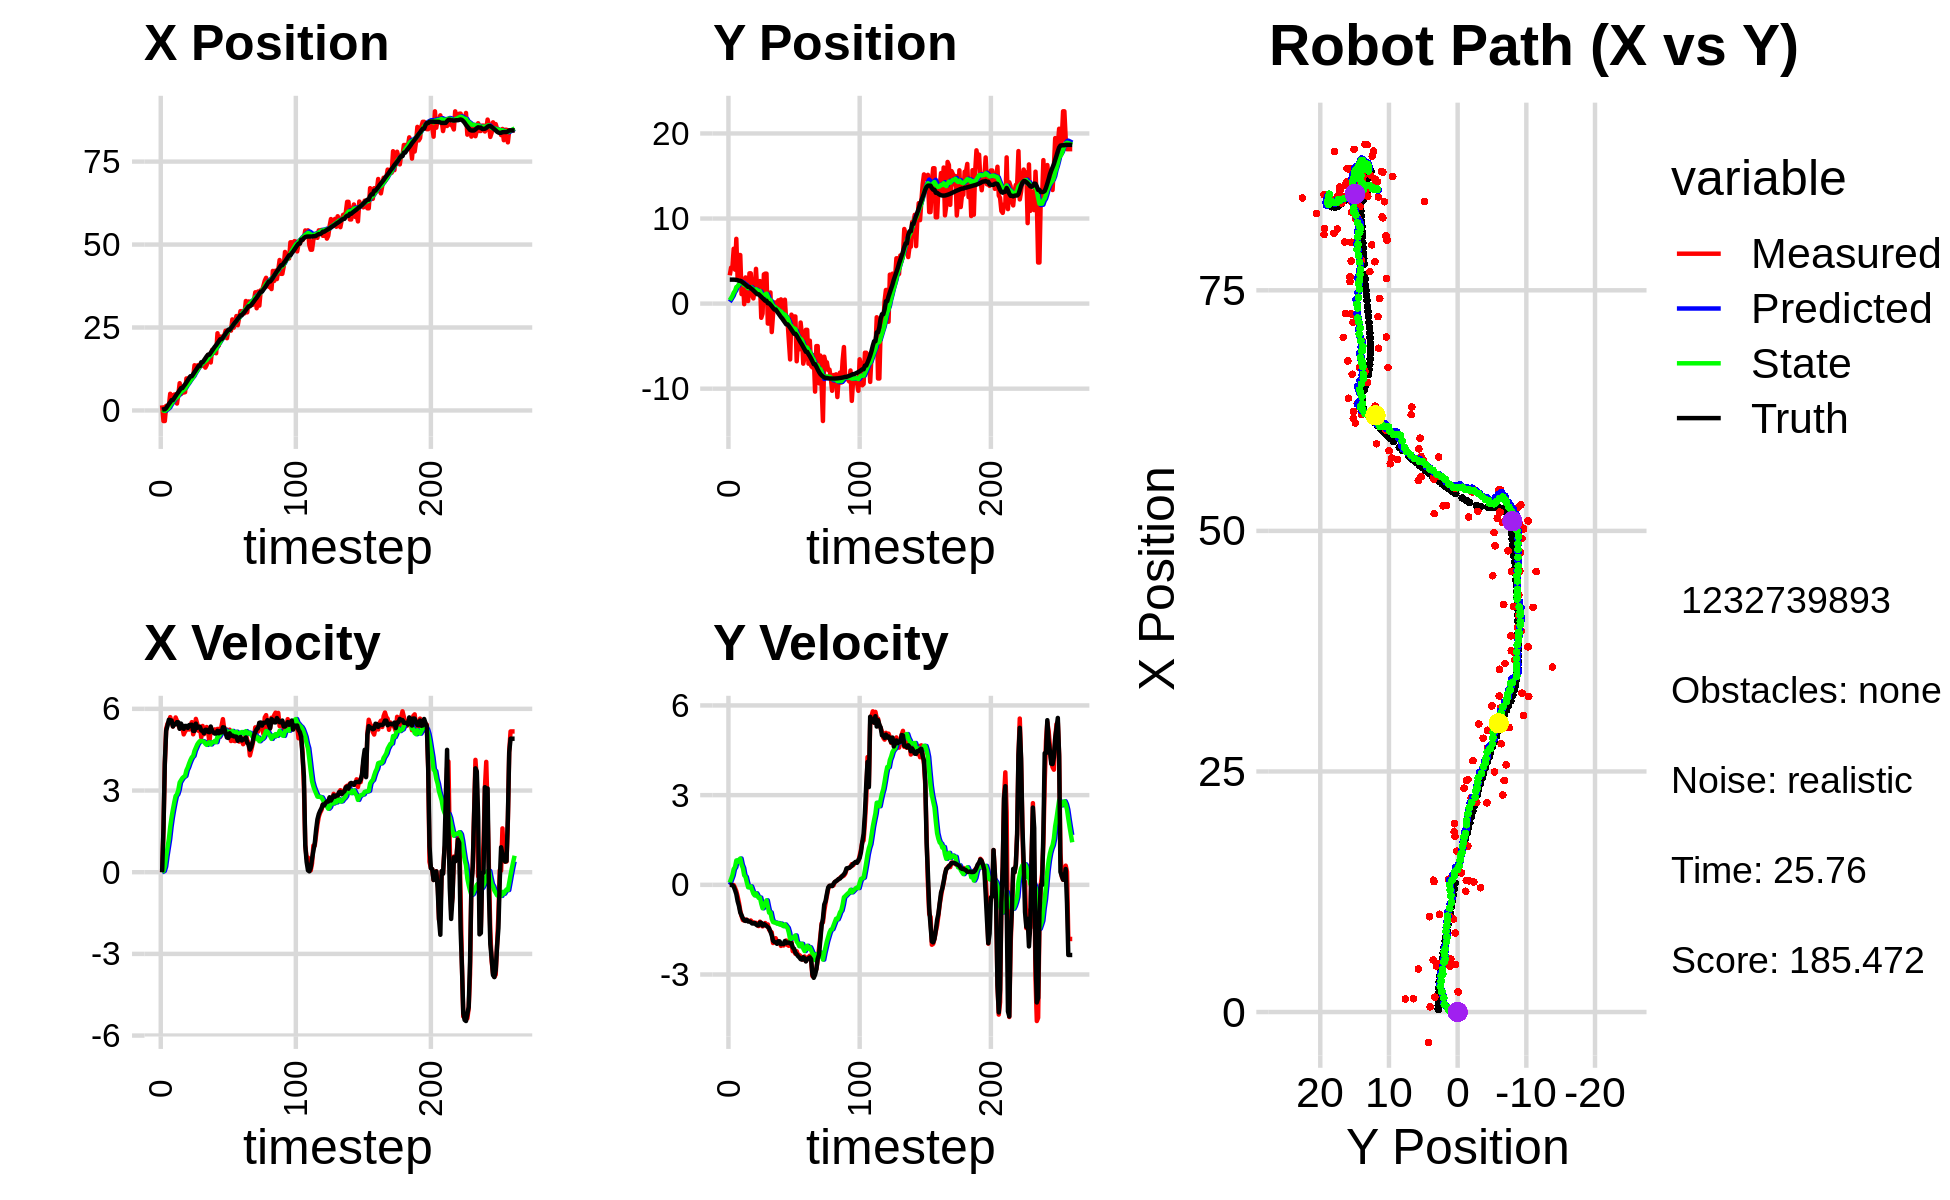

Values plotted in this chart, from the file beside it:
1.550386622109724666e+00, 3.323492170065712514e+00, 0.000000000000000000e+00, -0.000000000000000000e+00, 0.000000000000000000e+00, 0.000000000000000000e+00, 0.000000000000000000e+00, 0.000000000000000000e+00, 1.024843414329613539e-01, 2.099876713389835781e-01, 0.000000000000000000e+00, 0.000000000000000000e+00, 2.450468089163599927e-01, 2.818715096542155241e+00, 0.000000000000000000e+00, 0.000000000000000000e+00, 0.000000000000000000e+00, 2.002356486627832055e-04
1.550386622109724666e+00, 3.323492170065712514e+00, 0.000000000000000000e+00, 0.000000000000000000e+00, 1.024843414329613539e-01, 2.099876713389835781e-01, 0.000000000000000000e+00, 0.000000000000000000e+00, 2.007123470925631092e-01, 4.030304567987837983e-01, 1.731640501419713304e-02, 7.402692290964343891e-02, 2.450468089163599927e-01, 2.818715096542155241e+00, 0.000000000000000000e+00, 0.000000000000000000e+00, 0.000000000000000000e+00, -1.226666354341432452e-04
-3.181489989288154518e+00, 4.224345001991375526e+00, 1.545999992508090726e+00, 1.869760067985172275e-04, 2.024439875939828271e-01, 4.104331490897481505e-01, 1.731640501419713304e-02, 7.402692290964343891e-02, -8.076462612572637978e-03, 6.505684599289671688e-01, 4.451905040938969327e-02, 1.946155169343262159e-01, 3.415014291579453465e-01, 2.818747910433804460e+00, 1.600000000000000089e+00, 0.000000000000000000e+00, 1.600000023841857910e+00, -1.209417896461673081e-04
-3.181489989288154518e+00, 4.224345001991375526e+00, 3.960997114004566999e+00, -4.752985083768334652e-03, -3.624557571633668825e-03, 6.700300116223998348e-01, 4.451905040938969327e-02, 1.946155169343262159e-01, -1.345917353600939448e-01, 8.952087318939965233e-01, 2.068601096715783905e-01, 3.152195550376583055e-01, 3.415014291579453465e-01, 2.818747910433804460e+00, 4.000000000000000000e+00, -1.299999999999999940e-02, 4.000000000000000000e+00, 1.199946040287613869e-03
1.385658755750757143e+00, 6.448778924778548749e+00, 5.263996149226187526e+00, -6.316514367007734602e-03, -1.139057243929361002e-01, 9.267306873977623205e-01, 2.068601096715783905e-01, 3.152195550376583055e-01, 1.820513991824539435e-01, 1.286598404711928101e+00, 5.825400699338404431e-01, 5.255774653355681503e-01, 7.212507275909395554e-01, 2.817949590039948937e+00, 5.200000000000000178e+00, -5.399999999999999939e-02, 5.199999809265136719e+00, 1.199946040287613869e-03
5.452243236271199223e-01, 3.989272863628406274e+00, 5.454077754415777690e+00, -1.002996331997848961e-01, 2.403054061758379822e-01, 1.339156151245484816e+00, 5.825400699338404431e-01, 5.255774653355681503e-01, 4.536809933749104129e-01, 1.492314772393719124e+00, 9.012347012154653392e-01, 5.920923156977276891e-01, 1.325376704156841168e+00, 2.807926090059400082e+00, 5.381000000000000227e+00, -1.739999999999999880e-01, 5.383999824523925781e+00, 1.838777028024196625e-02
1.348596110595950082e+00, 7.613703741830320837e+00, 5.518875860144406786e+00, -2.133907866154055588e-01, 5.438044634964569468e-01, 1.551524003963491882e+00, 9.012347012154653392e-01, 5.920923156977276891e-01, 8.058217975254460264e-01, 1.942348223612008429e+00, 1.219183559747826218e+00, 8.142633110502579541e-01, 1.942999079390148376e+00, 2.785096658943688297e+00, 5.599000000000000199e+00, -3.089999999999999969e-01, 5.606999874114990234e+00, 3.864637389779090881e-02
5.029771521268441958e+00, 2.853991969808916007e+00, 5.695685614877813663e+00, -3.896763267176270862e-01, 9.277401535002286481e-01, 2.023774554717034047e+00, 1.219183559747826218e+00, 8.142633110502579541e-01, 1.495967267449104687e+00, 2.020759186672786978e+00, 1.664813608072031270e+00, 7.601397441735469052e-01, 2.474806025019575362e+00, 2.752166977917323010e+00, 5.586000000000000298e+00, -5.490000000000000435e-01, 5.612999916076660156e+00, 6.830960512161254883e-02
4.479865744228763269e+00, 5.709467544714111220e+00, 5.516088888541386126e+00, -5.941934092353113872e-01, 1.662448628256307792e+00, 2.096773161090141890e+00, 1.664813608072031270e+00, 7.601397441735469052e-01, 2.096075407763687615e+00, 2.291340073087876128e+00, 2.015140836235590704e+00, 8.367878903537129265e-01, 3.116518214154227806e+00, 2.685689582947123899e+00, 5.568999999999999950e+00, -7.059999999999999609e-01, 5.612999916076660156e+00, 1.073062866926193237e-01
4.479865744228763269e+00, 5.709467544714111220e+00, 5.350296442650612327e+00, -8.601689300155500595e-01, 2.297589491387246774e+00, 2.375018862123247310e+00, 2.015140836235590704e+00, 8.367878903537129265e-01, 2.654294187009997419e+00, 2.533702452966488661e+00, 2.303883666434204613e+00, 8.802200533753792300e-01, 3.116518214154227806e+00, 2.685689582947123899e+00, 5.354000000000000092e+00, -9.250000000000000444e-01, 5.433000087738037109e+00, 1.594062745571136475e-01
4.787284329017357898e+00, 1.114196836162772541e+00, 5.444162171524037142e+00, -1.047394815599097084e+00, 2.884682553653417969e+00, 2.621724458304026673e+00, 2.303883666434204613e+00, 8.802200533753792300e-01, 3.209031295436966857e+00, 2.407104604949728888e+00, 2.565504133539586729e+00, 6.710910140685625302e-01, 3.732752039639286590e+00, 2.589455663845686928e+00, 5.432999999999999829e+00, -1.022000000000000020e+00, 5.548999786376953125e+00, 1.900663226842880249e-01
4.861267044568484685e+00, 2.772870286768010839e+00, 5.684372835572721883e+00, -1.177254633974473830e+00, 3.465581708790925752e+00, 2.474213706356584996e+00, 2.565504133539586729e+00, 6.710910140685625302e-01, 3.741652991025186559e+00, 2.399890527686911579e+00, 2.799686664331899166e+00, 5.610480823983590160e-01, 4.357519343043641413e+00, 2.470805092146930892e+00, 5.434999999999999609e+00, -1.120000000000000107e+00, 5.548999786376953125e+00, 2.042166143655776978e-01
2.093221381054580554e+00, -6.627298945167182931e-02, 5.559244188225130223e+00, -1.193900574059690856e+00, 4.021621657458376298e+00, 2.455995335926747458e+00, 2.799686664331899166e+00, 5.610480823983590160e-01, 3.959143318738700845e+00, 2.172840542887808812e+00, 2.861627131549579151e+00, 3.194615799728357519e-01, 4.978067591777218581e+00, 2.342686399271761921e+00, 5.511000000000000121e+00, -1.187000000000000055e+00, 5.637000083923339844e+00, 2.115462869405746460e-01
4.771300569104766076e+00, 3.073342874078004439e+00, 5.397922503400616634e+00, -1.159255207603544058e+00, 4.245306031893658627e+00, 2.204786700885092543e+00, 2.861627131549579151e+00, 3.194615799728357519e-01, 4.411018835563478291e+00, 2.194241942776274268e+00, 3.019766945125775148e+00, 2.670620455923283232e-01, 5.500082209081357476e+00, 2.230327263047504172e+00, 5.506000000000000227e+00, -1.207999999999999963e+00, 5.637000083923339844e+00, 2.115462869405746460e-01
8.214800313150142586e+00, 3.612849261858620542e-01, 5.282647599842882791e+00, -1.171560028422660160e+00, 4.712995530076056205e+00, 2.220948147335507272e+00, 3.019766945125775148e+00, 2.670620455923283232e-01, 5.156908016058555866e+00, 2.004371047586039012e+00, 3.294973547504548517e+00, 8.306269968599996889e-02, 6.118940547018773657e+00, 2.093491747101160705e+00, 5.267999999999999794e+00, -1.173000000000000043e+00, 5.396999835968017578e+00, 2.182428836822509766e-01
4.936947300938039795e+00, 3.028168822279110328e-01, 5.387852859518707405e+00, -1.205189426293978849e+00, 5.486405370809010584e+00, 2.012677317554639078e+00, 3.294973547504548517e+00, 8.306269968599996889e-02, 5.526370725400145290e+00, 1.815336976653021628e+00, 3.378502060795929740e+00, -8.263127607339609826e-02, 6.738857462846710611e+00, 1.955085052901453180e+00, 5.458000000000000185e+00, -1.227999999999999980e+00, 5.593999862670898438e+00, 2.200637906789779663e-01
5.411346510050800696e+00, 3.560016110267011147e+00, 5.323079367921462968e+00, -1.215082902263783460e+00, 5.864220931479738219e+00, 1.807073849045681913e+00, 3.378502060795929740e+00, -8.263127607339609826e-02, 5.906607852100350442e+00, 1.883728548607213060e+00, 3.457701888672258583e+00, -6.601271932139188281e-02, 6.738857462846710611e+00, 1.955085052901453180e+00, 5.363999999999999879e+00, -1.223999999999999977e+00, 5.412000179290771484e+00, 2.244217544794082642e-01
5.411346510050800696e+00, 3.560016110267011147e+00, 5.061346138373552961e+00, -1.192800605268369063e+00, 6.252378040967576212e+00, 1.877127276675073952e+00, 3.457701888672258583e+00, -6.601271932139188281e-02, 6.241206214837260902e+00, 1.949097960713015887e+00, 3.501591750130846226e+00, -5.200434331609497807e-02, 7.356851771512837423e+00, 1.814236119014567272e+00, 5.266000000000000014e+00, -1.247999999999999998e+00, 5.412000179290771484e+00, 2.314455211162567139e-01
5.508784487152344589e+00, 9.908366337780281086e-01, 5.169705424387622372e+00, -1.242833010525113746e+00, 6.591365389850345480e+00, 1.943897526381406449e+00, 3.501591750130846226e+00, -5.200434331609497807e-02, 6.559080210499701025e+00, 1.810027536330755638e+00, 3.537534981430342729e+00, -1.716285016444822897e-01, 7.862905695551928531e+00, 1.694879844189367102e+00, 5.373000000000000220e+00, -1.290999999999999925e+00, 5.526000022888183594e+00, 2.359297126531600952e-01
9.652490213540698250e+00, 6.072635193490347749e-01, 5.230960359937076198e+00, -1.257559121533163626e+00, 6.912833708642735608e+00, 1.792864686166307342e+00, 3.537534981430342729e+00, -1.716285016444822897e-01, 7.256290258070393406e+00, 1.646533509893500113e+00, 3.743037432392081421e+00, -2.958225312166471443e-01, 8.480316355207131451e+00, 1.547025038325296808e+00, 5.371000000000000441e+00, -1.294999999999999929e+00, 5.525000095367431641e+00, 2.359297126531600952e-01
8.267005219545119132e+00, 1.629858298768401381e+00, 5.321641773675595211e+00, -1.278224696794213466e+00, 7.630594001309601637e+00, 1.616951256771835377e+00, 3.743037432392081421e+00, -2.958225312166471443e-01, 7.762501953938170551e+00, 1.568340601639474530e+00, 3.849502447283195572e+00, -3.543677894294470776e-01, 9.094585611955286808e+00, 1.399317099148135179e+00, 5.299000000000000377e+00, -1.274999999999999911e+00, 5.449999809265136719e+00, 2.357280999422073364e-01
9.907820194789495716e+00, 4.087097718160339177e+00, 5.240870899775434744e+00, -1.271897232359105123e+00, 8.147452198666490730e+00, 1.532903822696529916e+00, 3.849502447283195572e+00, -3.543677894294470776e-01, 8.381207189817867942e+00, 1.683654056670912835e+00, 3.995701241203679199e+00, -2.838558064355348187e-01, 9.711748316776917633e+00, 1.250028684146369695e+00, 5.403999999999999915e+00, -1.326999999999999957e+00, 5.565000057220458984e+00, 2.380851656198501587e-01
1.010396785983697576e+01, 1.292339249638621901e+00, 5.351090278456696048e+00, -1.330424052214383090e+00, 8.780777313938235906e+00, 1.655268476027359270e+00, 3.995701241203679199e+00, -2.838558064355348187e-01, 8.969934688839540371e+00, 1.574673729966866498e+00, 4.120568710150560143e+00, -3.642433478760048748e-01, 1.032132358839808184e+01, 1.099528386053069351e+00, 5.413999999999999702e+00, -1.358000000000000096e+00, 5.581999778747558594e+00, 2.436857521533966064e-01
1.010396785983697576e+01, 1.292339249638621901e+00, 5.512191557028844890e+00, -1.378720442776264044e+00, 9.381991559854595764e+00, 1.538249395179265955e+00, 4.120568710150560143e+00, -3.642433478760048748e-01, 9.513648144668062301e+00, 1.468384560803954297e+00, 4.220599925893556481e+00, -4.367905169983573033e-01, 1.032132358839808184e+01, 1.099528386053069351e+00, 5.416999999999999815e+00, -1.348999999999999977e+00, 5.581999778747558594e+00, 2.450934946537017822e-01
1.015452821540183237e+01, 2.649780465777877403e+00, 5.065131945167867578e+00, -1.232803921454836527e+00, 9.935708137257417860e+00, 1.424705509104118528e+00, 4.220599925893556481e+00, -4.367905169983573033e-01, 9.994034782302126274e+00, 1.479363838528117814e+00, 4.271586599784875204e+00, -4.240957100517350198e-01, 1.094065685521509579e+01, 9.449108387292176614e-01, 5.192000000000000171e+00, -1.260999999999999899e+00, 5.342999935150146484e+00, 2.387481480836868286e-01
1.363054652469916661e+01, -1.669877813304634140e+00, 5.231812891187336945e+00, -1.292073610042820508e+00, 1.042119344228061451e+01, 1.436954267522944306e+00, 4.271586599784875204e+00, -4.240957100517350198e-01, 1.077775092505986798e+01, 1.153789337752121558e+00, 4.458844717871231822e+00, -6.278364322543110720e-01, 1.156009121214116675e+01, 7.940847413170311064e-01, 5.189000000000000057e+00, -1.272000000000000020e+00, 5.342999935150146484e+00, 2.421199679374694824e-01
1.254790158579047699e+01, -1.176610515725968087e+00, 5.630825034413427410e+00, -1.390615563104153019e+00, 1.122363539684699063e+01, 1.091005694526690384e+00, 4.458844717871231822e+00, -6.278364322543110720e-01, 1.140450941778170879e+01, 8.778969247436274603e-01, 4.573937057791233052e+00, -7.840985606692290055e-01, 1.216608257582586639e+01, 6.444305920839183965e-01, 5.456999999999999851e+00, -1.364999999999999991e+00, 5.625999927520751953e+00, 2.421199679374694824e-01
1.354895813767965684e+01, 3.433875276716740199e+00, 5.450275818603732780e+00, -1.362504254686537797e+00, 1.186190312356083254e+01, 7.994870686767046042e-01, 4.573937057791233052e+00, -7.840985606692290055e-01, 1.206542366335848904e+01, 9.739224271611658379e-01, 4.690316862465023107e+00, -6.894457503337474424e-01, 1.278100414547889940e+01, 4.910890597417404413e-01, 5.302999999999999936e+00, -1.308000000000000052e+00, 5.461999893188476562e+00, 2.449674904346466064e-01
1.370312796486412132e+01, 3.523068144471233065e+00, 5.191988599839045371e+00, -1.278148928944245588e+00, 1.253445534960499153e+01, 9.049778521277911381e-01, 4.690316862465023107e+00, -6.894457503337474424e-01, 1.267082900030388970e+01, 1.077667126250189344e+00, 4.765737470997571279e+00, -5.962182588506996783e-01, 1.339398021947993200e+01, 3.399369262040515260e-01, 5.347000000000000419e+00, -1.338999999999999968e+00, 5.512000083923339844e+00, 2.413774579763412476e-01
1.370312796486412132e+01, 3.523068144471233065e+00, 5.343564028684980372e+00, -1.348126921032767545e+00, 1.314740274740364612e+01, 1.018045300365119310e+00, 4.765737470997571279e+00, -5.962182588506996783e-01, 1.322697701060901920e+01, 1.173892840204526555e+00, 4.818104590662589892e+00, -5.181913032975403732e-01, 1.339398021947993200e+01, 3.399369262040515260e-01, 5.338000000000000078e+00, -1.374000000000000110e+00, 5.512000083923339844e+00, 2.471326440572738647e-01
1.350761909720010401e+01, -2.344628618553919797e+00, 4.948703624824546843e+00, -1.324938835906460000e+00, 1.370878746967527739e+01, 1.122073709874772618e+00, 4.818104590662589892e+00, -5.181913032975403732e-01, 1.369473831762065608e+01, 8.143374039739936787e-01, 4.815696284366285163e+00, -7.354020828322004322e-01, 1.452851314807607075e+01, 4.471583617278468425e-02, 5.203000000000000291e+00, -1.411000000000000032e+00, 5.390999794006347656e+00, 2.615990936756134033e-01
1.350761909720010401e+01, -2.344628618553919797e+00, 5.371407225698305865e+00, -1.504017679995072188e+00, 1.417630794605728539e+01, 7.407971956907736244e-01, 4.815696284366285163e+00, -7.354020828322004322e-01, 1.413487883296982872e+01, 4.644046753234903346e-01, 4.813604276049519903e+00, -9.316715767136614090e-01, 1.452851314807607075e+01, 4.471583617278468425e-02, 5.192000000000000171e+00, -1.451999999999999957e+00, 5.390999794006347656e+00, 2.730127871036529541e-01
1.380040009323492356e+01, 1.308156682861735254e+00, 5.069954729665380633e+00, -1.554788653139998145e+00, 1.461623926057478151e+01, 3.712375176521242048e-01, 4.813604276049519903e+00, -9.316715767136614090e-01, 1.454739652716599352e+01, 4.125244069553878346e-01, 4.790543769379669747e+00, -9.227000185564017132e-01, 1.512286587018989437e+01, -1.229463084166074749e-01, 5.100999999999999979e+00, -1.564000000000000057e+00, 5.335999965667724609e+00, 2.975621819496154785e-01
1.291053886718714416e+01, -3.344803378322332765e+00, 5.190417473713661245e+00, -1.591730621571486815e+00, 1.502645090410396023e+01, 3.202544050997476743e-01, 4.790543769379669747e+00, -9.227000185564017132e-01, 1.483641295835824003e+01, 4.116276809439489703e-03, 4.717863244445839932e+00, -1.141354969390933505e+00, 1.571677418035996254e+01, -3.068857646776366743e-01, 5.232000000000000206e+00, -1.691000000000000059e+00, 5.498000144958496094e+00, 2.975621819496154785e-01
1.368429155648880879e+01, -1.257316396111530121e+00, 5.332869589960107071e+00, -1.946492089946320059e+00, 1.530819928280282483e+01, -1.100192201296538719e-01, 4.717863244445839932e+00, -1.141354969390933505e+00, 1.517570802508183192e+01, -2.386172618197405781e-01, 4.677063784744230901e+00, -1.244987874373326253e+00, 1.631700535100488025e+01, -5.136042096570915261e-01, 5.229000000000000092e+00, -1.870000000000000107e+00, 5.499000072479248047e+00, 3.499739766120910645e-01
1.671416211127899842e+01, 1.315044904653535629e-01, 5.199477211323708659e+00, -1.897804004574103587e+00, 1.564341440355625501e+01, -3.631160492570731924e-01, 4.677063784744230901e+00, -1.244987874373326253e+00, 1.577099224823931678e+01, -3.574197811243408074e-01, 4.749046778475829456e+00, -1.259379917769199775e+00, 1.681353016159679115e+01, -6.948166345714283931e-01, 5.157000000000000028e+00, -1.909999999999999920e+00, 5.499000072479248047e+00, 3.499739766120910645e-01
1.671416211127899842e+01, 1.315044904653535629e-01, 4.776944395095481966e+00, -1.786281409358017713e+00, 1.624589692608689973e+01, -4.833577729012608071e-01, 4.749046778475829456e+00, -1.259379917769199775e+00, 1.629299613271289360e+01, -4.621153089471208841e-01, 4.770779747603400622e+00, -1.260457559068859368e+00, 1.681353016159679115e+01, -6.948166345714283931e-01, 5.139999999999999680e+00, -1.925999999999999934e+00, 5.488999843597412109e+00, 3.578393459320068359e-01
1.446065373705527790e+01, -5.615481897388787669e-01, 5.248622779083416567e+00, -1.943802790753672127e+00, 1.677007410747323490e+01, -5.881610648540067654e-01, 4.770779747603400622e+00, -1.260457559068859368e+00, 1.656445663717902406e+01, -6.200909127752498584e-01, 4.693496812881728708e+00, -1.299518332720737801e+00, 1.740453548675678164e+01, -9.154758915125571495e-01, 5.349999999999999645e+00, -1.973000000000000087e+00, 5.702000141143798828e+00, 3.546836078166961670e-01
1.823964634537090745e+01, 3.851080677402155539e-01, 5.189824979666211036e+00, -1.880456452529896350e+00, 1.703380631846719595e+01, -7.500427460473236829e-01, 4.693496812881728708e+00, -1.299518332720737801e+00, 1.717347759729429768e+01, -6.913325547775700519e-01, 4.770067953585709120e+00, -1.278365037490607037e+00, 1.801591511004844293e+01, -1.141352222073384270e+00, 5.192999999999999616e+00, -1.887000000000000011e+00, 5.525000095367431641e+00, 3.476213514804840088e-01
1.731685097523976680e+01, -1.064675526031702901e+00, 5.122854164797510101e+00, -1.923317587439559384e+00, 1.765048439265286717e+01, -8.191690585266308000e-01, 4.770067953585709120e+00, -1.278365037490607037e+00, 1.763307147114447915e+01, -8.701830611438255980e-01, 4.772683618674317785e+00, -1.328452392997165887e+00, 1.861146374020561822e+01, -1.358060882116556733e+00, 5.136000000000000121e+00, -1.891999999999999904e+00, 5.473000049591064453e+00, 3.591552078723907471e-01
1.873923526695713804e+01, 4.966151258807058877e-01, 5.245070759385121129e+00, -2.043251289829632000e+00, 1.811033983301190986e+01, -1.003028300443542076e+00, 4.772683618674317785e+00, -1.328452392997165887e+00, 1.819243003872397324e+01, -9.228439695491263972e-01, 4.822982616716467774e+00, -1.297396789326149324e+00, 1.919806690513823000e+01, -1.579443976653629678e+00, 5.091000000000000192e+00, -1.985000000000000098e+00, 5.464000225067138672e+00, 3.714710474014282227e-01
1.724483986169950711e+01, -1.486107096638887404e+00, 5.169141081226796608e+00, -1.992882349689766519e+00, 1.867472830039562126e+01, -1.052583648481741241e+00, 4.822982616716467774e+00, -1.297396789326149324e+00, 1.854959967956051159e+01, -1.120615099683748728e+00, 4.777582941643419900e+00, -1.359654537920077955e+00, 1.968362446093735230e+01, -1.768571899518713408e+00, 5.096000000000000085e+00, -1.971000000000000085e+00, 5.464000225067138672e+00, 3.679742813110351562e-01
2.327134342443380532e+01, -9.332677587757985949e-01, 5.262446788575949164e+00, -2.028854921221382224e+00, 1.902735797372485393e+01, -1.256580553475756590e+00, 4.777582941643419900e+00, -1.359654537920077955e+00, 1.946424280424691844e+01, -1.264901189859086728e+00, 4.985754553655057819e+00, -1.383381407359802528e+00, 2.027470417309922723e+01, -1.995471523228845356e+00, 5.193999999999999950e+00, -1.981000000000000094e+00, 5.559000015258789062e+00, 3.679742813110351562e-01
1.957160039201711754e+01, 4.614901090621200686e-01, 5.259960572609304386e+00, -1.947741791263008615e+00, 1.996281825961242262e+01, -1.403239330595067003e+00, 4.985754553655057819e+00, -1.383381407359802528e+00, 1.993635685099817678e+01, -1.287401447600034166e+00, 4.982048537420467049e+00, -1.325604127027350643e+00, 2.086462230955888231e+01, -2.214368865186532531e+00, 5.102999999999999758e+00, -1.881000000000000005e+00, 5.439000129699707031e+00, 3.546401560306549072e-01
2.225497741929879680e+01, -1.980985358570477306e+00, 4.974602265907455134e+00, -1.862974543057212884e+00, 2.043456170474022215e+01, -1.419961860302769274e+00, 4.982048537420467049e+00, -1.325604127027350643e+00, 2.061262746890769293e+01, -1.489968216052920624e+00, 5.060879312106154160e+00, -1.384753359757634250e+00, 2.145781345597048073e+01, -2.436484859378198475e+00, 5.184999999999999609e+00, -1.951999999999999957e+00, 5.539999961853027344e+00, 3.583297729492187500e-01
2.225497741929879680e+01, -1.980985358570477306e+00, 5.376773528353923304e+00, -2.012309479083377983e+00, 2.111871540011830817e+01, -1.628443552028683960e+00, 5.060879312106154160e+00, -1.384753359757634250e+00, 2.124374101077532018e+01, -1.686844978044084620e+00, 5.125645257511859398e+00, -1.439043172715475327e+00, 2.145781345597048073e+01, -2.436484859378198475e+00, 5.134000000000000341e+00, -1.927999999999999936e+00, 5.484000205993652344e+00, 3.581214547157287598e-01
2.174772906292682606e+01, -4.270875141758825322e+00, 5.621640048038103465e+00, -2.039010396837900085e+00, 2.175630553652650434e+01, -1.830749295315632130e+00, 5.125645257511859398e+00, -1.439043172715475327e+00, 2.177694423668726031e+01, -2.048868845708800013e+00, 5.149352182422632040e+00, -1.593701775004576993e+00, 2.194952507288107313e+01, -2.619952247473086970e+00, 5.323000000000000398e+00, -1.929999999999999938e+00, 5.662000179290771484e+00, 3.479502797126770020e-01
2.255097469556942968e+01, -6.564132735586734491e+00, 5.248295917091503782e+00, -1.938920477710539325e+00, 2.229187945492952494e+01, -2.208239023209257912e+00, 5.149352182422632040e+00, -1.593701775004576993e+00, 2.232155350611447986e+01, -2.561525560112404953e+00, 5.165426656894029023e+00, -1.826917950432324744e+00, 2.255602188395782548e+01, -2.840081736957328129e+00, 5.310999999999999943e+00, -1.961999999999999966e+00, 5.662000179290771484e+00, 3.538855910301208496e-01
2.404695816316294454e+01, -1.297904656732470130e+00, 5.151678784287682333e+00, -1.903226427632124018e+00, 2.283809617180388329e+01, -2.744217355155637250e+00, 5.165426656894029023e+00, -1.826917950432324744e+00, 2.295595981826556908e+01, -2.636405230054922111e+00, 5.217345685277226863e+00, -1.760758836821476159e+00, 2.315542526537523216e+01, -3.063060805859121771e+00, 5.107999999999999652e+00, -1.951999999999999957e+00, 5.467999935150146484e+00, 3.538855910301208496e-01
2.177880366124535172e+01, -2.769844875202919443e+00, 5.238146836388281713e+00, -2.219581085736386239e+00, 2.347769438679329213e+01, -2.812481113737069549e+00, 5.217345685277226863e+00, -1.760758836821476159e+00, 2.331211742913846052e+01, -2.831999344789847939e+00, 5.144452743321623167e+00, -1.785775507524091976e+00, 2.374501056921149811e+01, -3.300306365697129429e+00, 4.947000000000000064e+00, -2.096999999999999975e+00, 5.373000144958496094e+00, 4.007978737354278564e-01
2.416429193296826128e+01, -1.515174910782932649e+00, 5.163565784793708424e+00, -2.187978555940221614e+00, 2.382656270347062133e+01, -3.010576895542257159e+00, 5.144452743321623167e+00, -1.785775507524091976e+00, 2.386048508999508755e+01, -2.915177307227955872e+00, 5.160072017788542631e+00, -1.736466380316340041e+00, 2.431636638923224325e+01, -3.543552444728732542e+00, 4.929999999999999716e+00, -2.137000000000000011e+00, 5.373000144958496094e+00, 4.007978737354278564e-01
2.416429193296826128e+01, -1.515174910782932649e+00, 5.234230160321045489e+00, -2.306779622889461479e+00, 2.437649229177394261e+01, -3.088823945259589809e+00, 5.160072017788542631e+00, -1.736466380316340041e+00, 2.435890965939966790e+01, -2.995743219961175097e+00, 5.154441407873179060e+00, -1.693263448436313379e+00, 2.431636638923224325e+01, -3.543552444728732542e+00, 5.102999999999999758e+00, -2.267999999999999794e+00, 5.584000110626220703e+00, 4.151018857955932617e-01
2.406161303790993244e+01, -6.780404612943594422e+00, 4.818469325497198419e+00, -2.221709213335138156e+00, 2.487435380018698439e+01, -3.165069564804806390e+00, 5.154441407873179060e+00, -1.693263448436313379e+00, 2.478016339277170488e+01, -3.470316831888143216e+00, 5.102776402825343283e+00, -1.901121140326798020e+00, 2.480516262343049050e+01, -3.760756061656221227e+00, 5.014000000000000234e+00, -2.321000000000000174e+00, 5.525000095367431641e+00, 4.320313632488250732e-01
2.744523592246137511e+01, -4.329970196581253816e+00, 4.956433808167354904e+00, -2.342239638690375880e+00, 2.529044103305423974e+01, -3.660428945920823018e+00, 5.102776402825343283e+00, -1.901121140326798020e+00, 2.549525602991974793e+01, -3.734022226872879990e+00, 5.189405986620733380e+00, -1.959889672320017873e+00, 2.538149185419896270e+01, -4.026723907610811004e+00, 5.020999999999999908e+00, -2.384999999999999787e+00, 5.559000015258789062e+00, 4.414601325988769531e-01
2.495792080426350168e+01, -5.376883075733315032e+00, 4.826349892916163675e+00, -2.347559757858375562e+00, 2.601419662858182136e+01, -3.930011194104881866e+00, 5.189405986620733380e+00, -1.959889672320017873e+00, 2.589496918328886110e+01, -4.060930370474422624e+00, 5.125832423904587820e+00, -2.053481862899221078e+00, 2.595503063470566119e+01, -4.298674628725057900e+00, 4.988999999999999879e+00, -2.426000000000000156e+00, 5.546999931335449219e+00, 4.527124166488647461e-01
2.611934058332672137e+01, -2.225453183753878683e+00, 4.814426055649466463e+00, -2.385462704048741500e+00, 2.640755242567932015e+01, -4.266278556764344643e+00, 5.125832423904587820e+00, -2.053481862899221078e+00, 2.636582544250390470e+01, -4.125300699208888311e+00, 5.098177271296438384e+00, -1.973375371527443134e+00, 2.651797218614974838e+01, -4.572515533779124119e+00, 4.983999999999999986e+00, -2.486000000000000210e+00, 5.570000171661376953e+00, 4.600268900394439697e-01
2.845273275628804299e+01, -3.718375489399309952e+00, 4.963327245740432048e+00, -2.492448103767783696e+00, 2.687564316963354827e+01, -4.322638236361632913e+00, 5.098177271296438384e+00, -1.973375371527443134e+00, 2.702434538310990675e+01, -4.301813272719646086e+00, 5.160234344922448813e+00, -1.974510312884196761e+00, 2.699469490298166008e+01, -4.808844135696645594e+00, 4.975999999999999979e+00, -2.500999999999999890e+00, 5.570000171661376953e+00, 4.653843641281127930e-01
2.568946440509131435e+01, -7.060299560662603113e+00, 4.980306627163440858e+00, -2.500974687838428689e+00, 2.754036881760215039e+01, -4.499264304008065984e+00, 5.160234344922448813e+00, -1.974510312884196761e+00, 2.735120449608984927e+01, -4.723057378291978026e+00, 5.070984759305747325e+00, -2.130739283703895204e+00, 2.755760021517027880e+01, -5.091478869968986132e+00, 4.825999999999999623e+00, -2.422000000000000153e+00, 5.399000167846679688e+00, 4.653843641281127930e-01
2.787735828733585208e+01, -6.348021731445815163e+00, 4.796801864556599959e+00, -2.396191926674464234e+00, 2.785830297202042516e+01, -4.936131306662367990e+00, 5.070984759305747325e+00, -2.130739283703895204e+00, 2.784829750815109506e+01, -5.058275604619429267e+00, 5.058502888341244841e+00, -2.215403927115437099e+00, 2.811680050158884114e+01, -5.371798560763615171e+00, 4.891000000000000014e+00, -2.455000000000000071e+00, 5.473000049591064453e+00, 4.632791280746459961e-01
2.993183930202870968e+01, -3.083246038770827813e+00, 4.961274890792948256e+00, -2.549477637479716563e+00, 2.835414779698522025e+01, -5.279815997330972621e+00, 5.058502888341244841e+00, -2.215403927115437099e+00, 2.850453805343862612e+01, -5.126924219705118801e+00, 5.122412549348042354e+00, -2.127811065514471967e+00, 2.868602295193268503e+01, -5.664066360431666780e+00, 4.964999999999999858e+00, -2.560999999999999943e+00, 5.586999893188476562e+00, 4.746862947940826416e-01
2.993183930202870968e+01, -3.083246038770827813e+00, 4.837016584947444464e+00, -2.489351558037143697e+00, 2.901677930837342956e+01, -5.339705326256566131e+00, 5.122412549348042354e+00, -2.127811065514471967e+00, 2.909408919155506368e+01, -5.183557566724593890e+00, 5.148362641670677142e+00, -2.038914292066759781e+00, 2.868602295193268503e+01, -5.664066360431666780e+00, 4.838000000000000078e+00, -2.488999999999999879e+00, 5.440999984741210938e+00, 4.752956926822662354e-01
... 202 more rows
